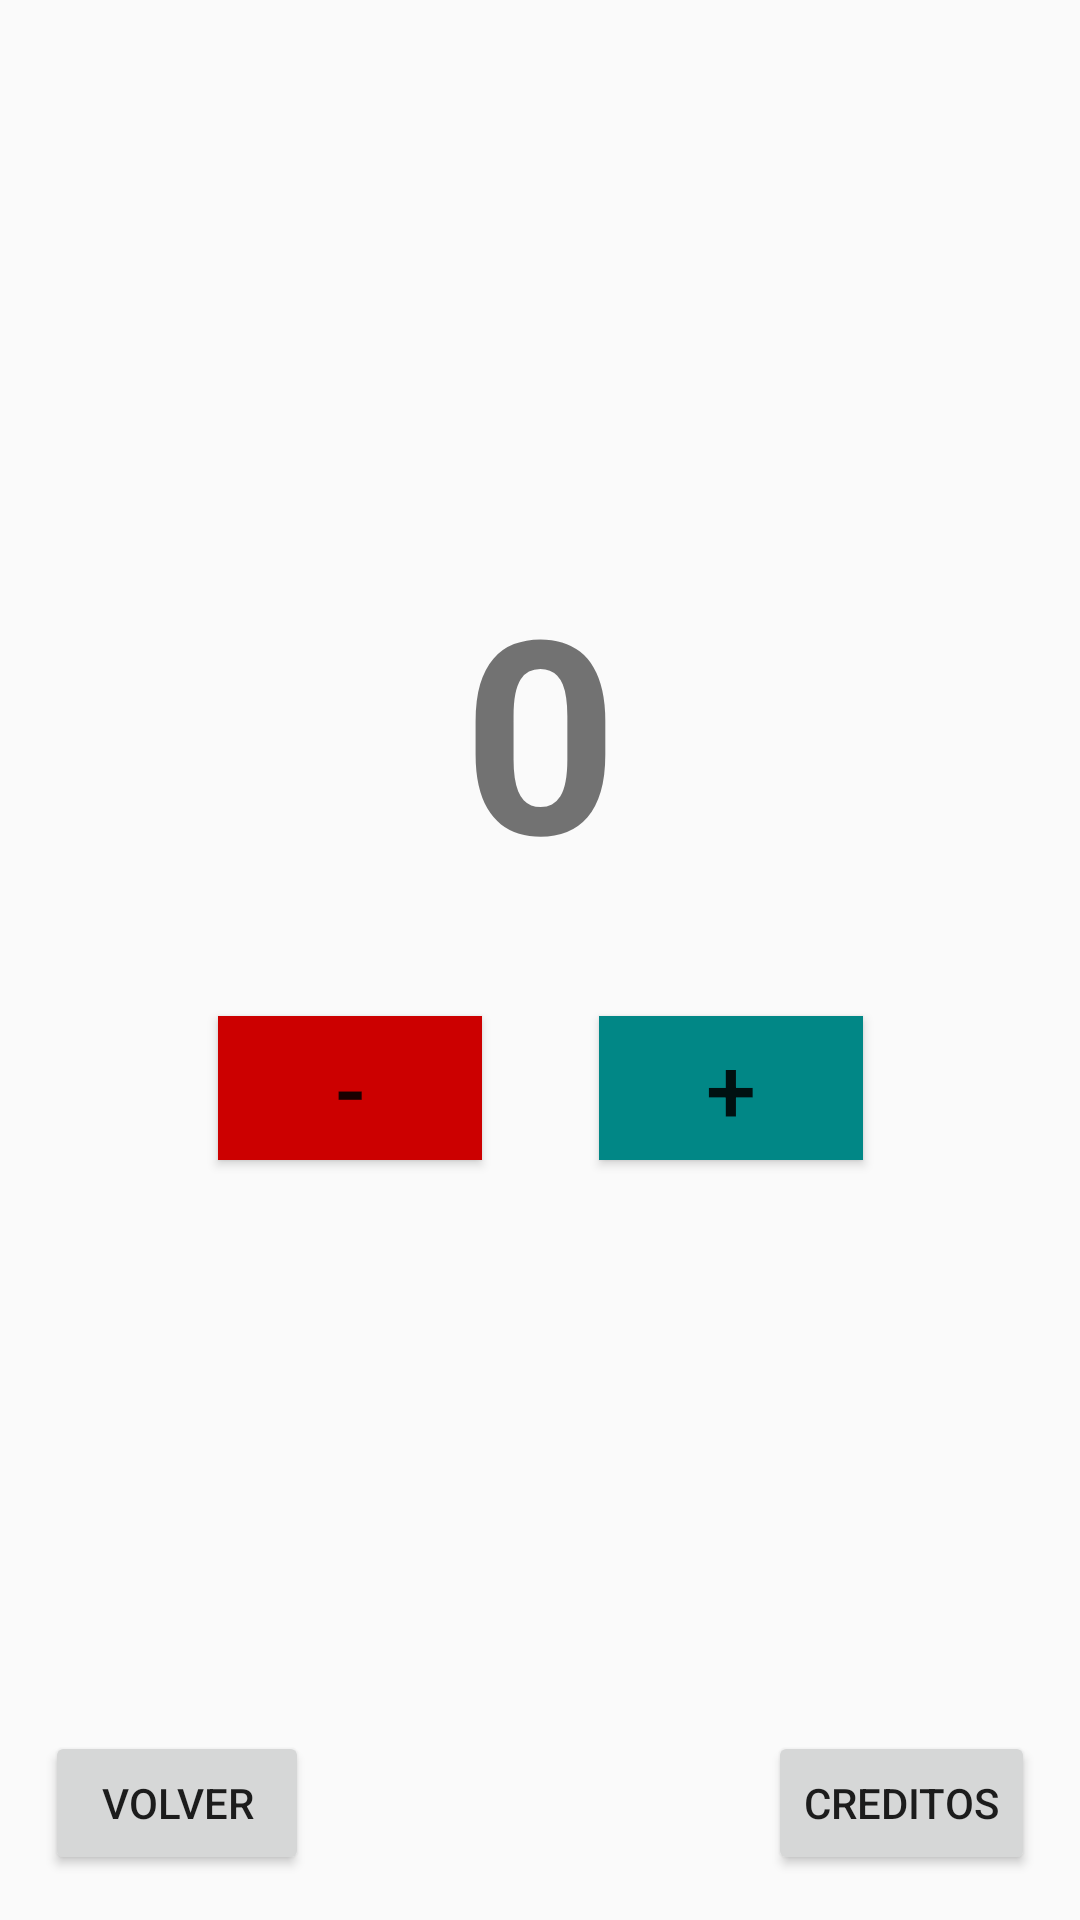

This screen was rendered from an Android layout file. Write that file and the resources it references.
<!-- AndroidManifest.xml: application theme Theme.PrimeraApp -->
<!-- res/layout/activity_segunda.xml -->
<?xml version="1.0" encoding="utf-8"?>
<androidx.constraintlayout.widget.ConstraintLayout xmlns:android="http://schemas.android.com/apk/res/android"
    xmlns:app="http://schemas.android.com/apk/res-auto"
    xmlns:tools="http://schemas.android.com/tools"
    android:id="@+id/volver"
    android:layout_width="match_parent"
    android:layout_height="match_parent"
    tools:context=".SegundaActivity">

    <Button
        android:id="@+id/buttonCredit"
        android:layout_width="wrap_content"
        android:layout_height="wrap_content"
        android:layout_marginEnd="15dp"
        android:layout_marginBottom="15dp"
        android:text="@string/credit_btn"
        app:iconTint="#32a852"
        app:layout_constraintBottom_toBottomOf="parent"
        app:layout_constraintEnd_toEndOf="parent"
        app:layout_constraintHorizontal_bias="1.0"
        app:layout_constraintStart_toStartOf="parent"
        app:layout_constraintTop_toTopOf="parent"
        app:layout_constraintVertical_bias="1.0"
        app:strokeColor="#782626" />

    <TextView
        android:id="@+id/number"
        android:layout_width="wrap_content"
        android:layout_height="wrap_content"
        android:text="0"
        android:textSize="90sp"
        android:textStyle="bold"
        app:layout_constraintBottom_toBottomOf="parent"
        app:layout_constraintEnd_toEndOf="parent"
        app:layout_constraintStart_toStartOf="parent"
        app:layout_constraintTop_toTopOf="parent"
        app:layout_constraintVertical_bias="0.351" />

    <Button
        android:id="@+id/increment_btn"
        android:layout_width="wrap_content"
        android:layout_height="wrap_content"
        android:layout_marginStart="5dp"
        android:layout_marginTop="156dp"
        android:layout_marginEnd="32dp"
        android:background="@color/teal_700"
        android:text="@string/increment_btn"
        android:textSize="30sp"
        app:layout_constraintEnd_toEndOf="parent"
        app:layout_constraintStart_toStartOf="@id/number"
        app:layout_constraintTop_toTopOf="@id/number" />

    <Button
        android:id="@+id/decrement_btn"
        android:layout_width="wrap_content"
        android:layout_height="wrap_content"
        android:layout_marginStart="32dp"
        android:layout_marginTop="156dp"
        android:layout_marginEnd="5dp"
        android:background="@android:color/holo_red_dark"
        android:text="@string/decrement_btn"
        android:textSize="30sp"
        app:layout_constraintEnd_toEndOf="@id/number"
        app:layout_constraintStart_toStartOf="parent"
        app:layout_constraintTop_toTopOf="@id/number" />

    <Button
        android:id="@+id/atras"
        android:layout_width="wrap_content"
        android:layout_height="wrap_content"
        android:layout_marginStart="15dp"
        android:layout_marginBottom="15dp"
        android:text="@string/atras"
        app:layout_constraintBottom_toBottomOf="parent"
        app:layout_constraintEnd_toStartOf="@+id/buttonCredit"
        app:layout_constraintHorizontal_bias="0.0"
        app:layout_constraintStart_toStartOf="parent"
        app:layout_constraintTop_toTopOf="parent"
        app:layout_constraintVertical_bias="1.0" />

</androidx.constraintlayout.widget.ConstraintLayout>
<!-- resources referenced by this layout -->
<resources>
  <string name="atras">Volver</string>
  <string name="credit_btn">Creditos</string>
  <string name="decrement_btn">-</string>
  <string name="increment_btn">+</string>
  <style name="Theme.PrimeraApp" parent="Theme.AppCompat.DayNight.DarkActionBar">
          
          <item name="colorPrimary">@color/purple_500</item>
          <item name="colorPrimaryVariant">@color/purple_700</item>
          <item name="colorOnPrimary">@color/white</item>
          
          <item name="colorSecondary">@color/teal_200</item>
          <item name="colorSecondaryVariant">@color/teal_700</item>
          <item name="colorOnSecondary">@color/black</item>
          
          <item name="android:statusBarColor" tools:targetApi="l">?attr/colorPrimaryVariant</item>
          
      </style>
  <!-- not gathered from this repository: default colours our renderer supplied (Android Studio template values) -->
  <color name="purple_500">#FF6200EE</color>
  <color name="purple_700">#FF3700B3</color>
  <color name="teal_200">#FF03DAC5</color>
  <color name="teal_700">#FF018786</color>
  <color name="black">#FF000000</color>
  <color name="white">#FFFFFFFF</color>
</resources>
